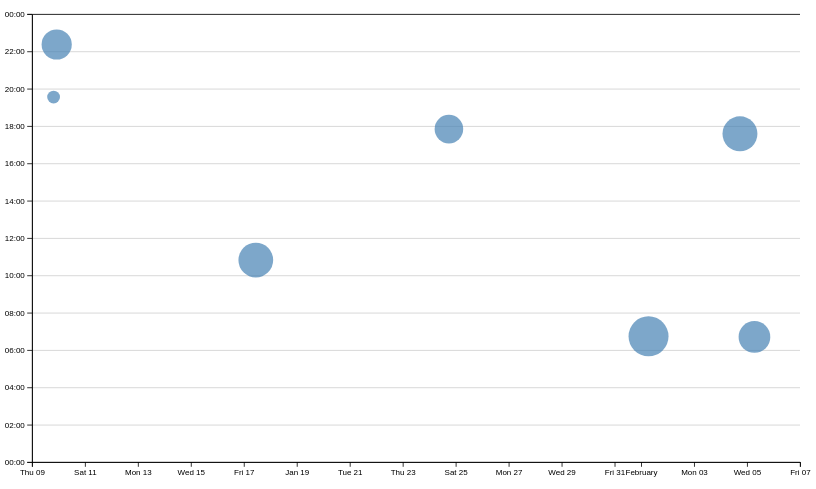
D3 v7 page, settled after 480 driven frames (8 s of simulated time); the page loaded 1 data file(s).


// ── ../global.js
function $$(selector, context = document) {
  return Array.from(context.querySelectorAll(selector));
}

// let navLinks = $$("nav a")

// let currentLink = navLinks.find(
//     (a) => a.host === location.host && a.pathname === location.pathname
// );

// if (currentLink) {
//     // or if (currentLink !== undefined)
//     currentLink.classList.add('current'); // currentLink?.classList.add('current');
// }

let pages = [
  { url: 'index.html', title: 'Home' },
  { url: 'projects/index.html', title: 'Projects' },
  { url: 'contact/index.html', title: 'Contact' },
  { url: 'cv_resume/index.html', title: 'CV' },
  { url: 'meta/index.html', title: 'Meta-Analysis' },
  { url: 'https://github.com/jeh027', title: 'Profile' },
];

let nav = document.createElement('nav');
document.body.prepend(nav);

const ARE_WE_HOME = document.body.classList.contains('home');

for (let p of pages) {
  let url = p.url;
  let title = p.title;

  if (!ARE_WE_HOME && !url.startsWith('http')) {
    // url = !ARE_WE_HOME && !url.startsWith('http') ? '../' + url : url;
    url = '../' + url;
  } // position matters

  let a = document.createElement('a'); // for this page and this page
  a.href = url;
  a.textContent = title;
  nav.append(a);

  a.classList.toggle(
    'current',
    a.host === location.host && a.pathname === location.pathname
  );

  // ^^^
  // if (a.host === location.host && a.pathname === location.pathname) {
  //     a.classList.add('current');
  // }

  if (url.startsWith('http')) {
    a.toggleAttribute('target', true); // cool functions to remember
    a.setAttribute('target', '_blank');
  }
}

document.body.insertAdjacentHTML(
  // why doesn't this work without a <div>
  'afterbegin',
  `
    <div class="color-scheme">
        <label>
            Theme: 
                <select id="set-theme">
                    <option>Light Dark</option>
                    <option>Light</option>
                    <option>Dark</option>
                </select> 
        </label>
    </div>
    `
);

let selectTheme = document.querySelector('#set-theme'); // no default set, so sometimes the selector will be empty

selectTheme.addEventListener('input', function (event) {
  // input: triggered whenever the value of an input, textarea, or select element is changed
  document.documentElement.style.setProperty(
    'color-scheme',
    event.target.value.toLowerCase()
  ); // gets color-scheme from html root and modify inline style
  localStorage.colorScheme = event.target.value; // .key = value
});

if ('colorScheme' in localStorage) {
  let user_theme = localStorage.colorScheme;
  document.documentElement.style.setProperty('color-scheme', user_theme); // this command is repeated twice, can define function that does once
  const select_element = document.getElementById('set-theme'); // remember these document functions (very useful)
  select_element.value = user_theme;
}

let emailForm = document.querySelector('#email-form'); // why form and not the button directly?

emailForm?.addEventListener('submit', function (event) {
  // conditional to check if reference is empty
  event.preventDefault(); // prevents the default form submission from happening
  const data = new FormData(emailForm);

  let new_url = emailForm.action + '?';

  for (let [name, value] of data) {
    // revamped the url so that it contains the right format
    if (name === 'subject') {
      new_url = new_url + name + '=' + encodeURIComponent(value) + '&';
    } else {
      new_url = new_url + name + '=' + encodeURIComponent(value); // yay! it works
    }
  }

  location.href = new_url;
});

// lab 4.
export async function fetchJSON(url) {
  try {
    // Fetch the JSON file from the given URL
    const response = await fetch(url);

    if (!response.ok) {
      throw new Error(`Failed to fetch projects: ${response.statusText}`);
    }
    // console.log(response);
    const data = await response.json();
    return data;
  } catch (error) {
    console.error('Error fetching or parsing JSON data:', error);
  }
}

// console.log(fetchJSON('../lib/projects.json'))

// function validateProject(project) {
//     return project && project.image && project.title && project.description; // checks if all elements exist
// }

// function validateContainer(container) {
//     return container !== 'null' && container instanceof HTMLElement;
// }

export function renderProjects(
  projects,
  containerElement,
  headingLevel = 'h2'
) {
  // project = list, containerElement = where the articles are located
  containerElement.innerHTML = ''; // ensures no duplication

  // if (!validateContainer(containerElement)) {
  //     console.error('Invalid container data');
  //     return;
  // }

  for (let project of projects) {
    // if (!validateProject(project)) {
    //     console.error('Invalid project data');
    //     return;
    // }

    const article = document.createElement('article'); // security, reusability, organization
    // header
    const headingElement = document.createElement(headingLevel);
    headingElement.textContent = project.title;
    article.appendChild(headingElement);
    // image
    const imgElement = document.createElement('img');
    imgElement.src = project.image;
    imgElement.alt = project.title;
    article.appendChild(imgElement);
    // description
    const textElement = document.createElement('p');
    textElement.textContent = project.description;
    article.appendChild(textElement);
    // year
    const yearElement = document.createElement('p');
    yearElement.textContent = project.year;
    article.appendChild(yearElement);

    // article.innerHTML = `
    //                         <h3>${project.title}</h3>
    //                         <img src="${project.image}" alt="${project.title}">
    //                         <p>${project.description}</p>
    //                     `;

    containerElement.appendChild(article);
  }
}

export function numberProjects(projects) {
  const titleElement = document.querySelector('.projects-title'); // gets projects-title class and adds text content
  titleElement.textContent = `${projects.length} Projects`;
}

export async function fetchGitHubData(username) {
  // one of the few APIs left that provides public data without requiring us to authenticate :(
  return fetchJSON(`https://api.github.com/users/${username}`); // perform HTTP request to retrieve data from a server and parse it as JSON
}

// ── main.js
let data = [];
let commits = [];

async function loadData() {
  data = await d3.csv('loc.csv', (row) => ({
    ...row,
    line: Number(row.line), // or just +row.line
    depth: Number(row.depth),
    length: Number(row.length),
    date: new Date(row.date + 'T00:00' + row.timezone),
    datetime: new Date(row.datetime),
  }));

  displayStats();
}

function processCommits() {
  commits = d3
    .groups(data, (d) => d.commit)
    .map(([commit, lines]) => {
      let first = lines[0];
      let { author, date, time, timezone, datetime } = first;
      let ret = {
        id: commit,
        url: 'https://github.com/vis-society/lab-7/commit/' + commit,
        author,
        date,
        time,
        timezone,
        datetime,
        hourFrac: datetime.getHours() + datetime.getMinutes() / 60,
        totalLines: lines.length,
      };

      // Store lines non-enumerable
      Object.defineProperty(ret, 'lines', {
        value: lines,
        configurable: true,
        writable: true,
        enumerable: false,
      });

      return ret;
    });
}

function displayStats() {
  // Process commits first
  processCommits();

  // Create the dl element
  const dl = d3.select('#stats').append('dl').attr('class', 'stats');

  // Add total LOC
  dl.append('dt').html('Total <abbr title="Lines of code">LOC</abbr>');
  dl.append('dd').text(data.length);

  // Add total commits
  dl.append('dt').text('Total commits');
  dl.append('dd').text(commits.length);

  // Add more stats as needed...
}

let xScale;
let yScale;
// STEP 2: Create the scatterplot
function createScatterplot() {
  const width = 1000;
  const height = 600;

  const svg = d3
    .select('#chart')
    .append('svg')
    .attr('viewBox', `0 0 ${width} ${height}`)
    .style('overflow', 'visible');

  xScale = d3
    .scaleTime()
    .domain(d3.extent(commits, (d) => d.datetime))
    .range([0, width])
    .nice();

  yScale = d3.scaleLinear().domain([0, 24]).range([height, 0]);

  const margin = { top: 10, right: 10, bottom: 30, left: 30 };

  const usableArea = {
    top: margin.top,
    right: width - margin.right,
    bottom: height - margin.bottom,
    left: margin.left,
    width: width - margin.left - margin.right,
    height: height - margin.top - margin.bottom,
  };

  // Update scales with new ranges
  xScale.range([usableArea.left, usableArea.right]);
  yScale.range([usableArea.bottom, usableArea.top]);

  // Add gridlines BEFORE the axes
  const gridlines = svg
    .append('g')
    .attr('class', 'gridlines')
    .attr('transform', `translate(${usableArea.left}, 0)`);

  // Create gridlines as an axis with no labels and full-width ticks
  gridlines.call(
    d3.axisLeft(yScale).tickFormat('').tickSize(-usableArea.width)
  );
  // Create the axes
  const xAxis = d3.axisBottom(xScale);
  const yAxis = d3
    .axisLeft(yScale)
    .tickFormat((d) => String(d % 24).padStart(2, '0') + ':00');

  // Add X axis
  svg
    .append('g')
    .attr('transform', `translate(0, ${usableArea.bottom})`)
    .call(xAxis);

  // Add Y axis
  svg
    .append('g')
    .attr('transform', `translate(${usableArea.left}, 0)`)
    .call(yAxis);

  const [minLines, maxLines] = d3.extent(commits, (d) => d.totalLines);
  const rScale = d3.scaleSqrt().domain([minLines, maxLines]).range([8, 25]);

  const dots = svg.append('g').attr('class', 'dots');

  dots
    .selectAll('circle')
    .data(commits)
    .join('circle')
    .attr('cx', (d) => xScale(d.datetime))
    .attr('cy', (d) => yScale(d.hourFrac))
    .attr('r', (d) => rScale(d.totalLines))
    .style('fill-opacity', 0.7) // Add transparency for overlapping dots
    .attr('fill', 'steelblue')
    .on('mouseenter', (event, commit) => {
      d3.select(event.currentTarget).style('fill-opacity', 1);
      updateTooltipContent(commit);
      updateTooltipVisibility(true);
      updateTooltipPosition(event);
    })
    .on('mouseleave', () => {
      d3.select(event.currentTarget).style('fill-opacity', 0.7);
      updateTooltipContent({}); // Clear tooltip content
      updateTooltipVisibility(false);
    });
}

// STEP 3: Add tooltip update functions
function updateTooltipContent(commit) {
  const link = document.getElementById('commit-link');
  const date = document.getElementById('commit-date');
  if (Object.keys(commit).length === 0) return;

  link.href = commit.url;
  link.textContent = commit.id;
  date.textContent = commit.datetime?.toLocaleString('en', {
    dateStyle: 'full',
  });
}

function updateTooltipVisibility(isVisible) {
  const tooltip = document.getElementById('commit-tooltip');
  tooltip.hidden = !isVisible;
}

function updateTooltipPosition(event) {
  const tooltip = document.getElementById('commit-tooltip');
  tooltip.style.left = `${event.clientX}px`;
  tooltip.style.top = `${event.clientY}px`;
}

// STEP 5: Add the brush
function brushSelector() {
  const svg = document.querySelector('svg');
  d3.select(svg).call(d3.brush().on('start brush end', brushed));
  d3.select(svg).selectAll('.dots, .overlay ~ *').raise();
}

let brushSelection = null;

function brushed(event) {
  brushSelection = event.selection;
  updateSelection();
  updateSelectionCount();
  updateLanguageBreakdown();
}

function isCommitSelected(commit) {
  if (!brushSelection) return false;

  const min = { x: brushSelection[0][0], y: brushSelection[0][1] };
  const max = { x: brushSelection[1][0], y: brushSelection[1][1] };
  const x = xScale(commit.date);
  const y = yScale(commit.hourFrac);

  return x >= min.x && x <= max.x && y >= min.y && y <= max.y;
}

function updateSelection() {
  // Update visual state of dots based on selection
  d3.selectAll('circle').classed('selected', (d) => isCommitSelected(d));
}

function updateSelectionCount() {
  const selectedCommits = brushSelection
    ? commits.filter(isCommitSelected)
    : [];

  const countElement = document.getElementById('selection-count');
  countElement.textContent = `${
    selectedCommits.length || 'No'
  } commits selected`;

  return selectedCommits;
}

// STEP 5.6
function updateLanguageBreakdown() {
  const selectedCommits = brushSelection
    ? commits.filter(isCommitSelected)
    : [];
  const container = document.getElementById('language-breakdown');

  if (selectedCommits.length === 0) {
    container.innerHTML = '';
    return;
  }
  const requiredCommits = selectedCommits.length ? selectedCommits : commits;
  const lines = requiredCommits.flatMap((d) => d.lines);

  // Use d3.rollup to count lines per language
  const breakdown = d3.rollup(
    lines,
    (v) => v.length,
    (d) => d.type
  );

  // Update DOM with breakdown
  container.innerHTML = '';

  for (const [language, count] of breakdown) {
    const proportion = count / lines.length;
    const formatted = d3.format('.1~%')(proportion);

    container.innerHTML += `
            <dt>${language}</dt>
            <dd>${count} lines (${formatted})</dd>
        `;
  }

  return breakdown;
}
// MAIN
document.addEventListener('DOMContentLoaded', async () => {
  await loadData();
  createScatterplot();
  brushSelector();
});


### data: loc.csv
file, line, type, commit, author, date, time, timezone, datetime, depth, length
style.css, 1, css, 9fc5cea1, Jesse Huang, 2025-01-09, 14:22:45, -08:00, 2025-01-09T14:22:45-08:00, 0, 25
style.css, 2, css, 9fc5cea1, Jesse Huang, 2025-01-09, 14:22:45, -08:00, 2025-01-09T14:22:45-08:00, 0, 44
style.css, 3, css, 9fc5cea1, Jesse Huang, 2025-01-09, 14:22:45, -08:00, 2025-01-09T14:22:45-08:00, 0, 43
style.css, 4, css, 9fc5cea1, Jesse Huang, 2025-01-09, 14:22:45, -08:00, 2025-01-09T14:22:45-08:00, 0, 1
style.css, 5, css, 9fc5cea1, Jesse Huang, 2025-01-09, 14:22:45, -08:00, 2025-01-09T14:22:45-08:00, 0, 24
style.css, 6, css, c1ed637b, Jesse Huang, 2025-01-24, 09:50:11, -08:00, 2025-01-24T09:50:11-08:00, 0, 65
style.css, 7, css, c1ed637b, Jesse Huang, 2025-01-24, 09:50:11, -08:00, 2025-01-24T09:50:11-08:00, 0, 86
style.css, 8, css, c1ed637b, Jesse Huang, 2025-01-24, 09:50:11, -08:00, 2025-01-24T09:50:11-08:00, 0, 66
style.css, 9, css, 9fc5cea1, Jesse Huang, 2025-01-09, 14:22:45, -08:00, 2025-01-09T14:22:45-08:00, 0, 0
style.css, 10, css, 9fc5cea1, Jesse Huang, 2025-01-09, 14:22:45, -08:00, 2025-01-09T14:22:45-08:00, 0, 0
style.css, 11, css, 9fc5cea1, Jesse Huang, 2025-01-09, 14:22:45, -08:00, 2025-01-09T14:22:45-08:00, 0, 18
style.css, 12, css, 801584bb, Jesse Huang, 2025-01-17, 02:49:07, -08:00, 2025-01-17T02:49:07-08:00, 0, 15
style.css, 13, css, 9fc5cea1, Jesse Huang, 2025-01-09, 14:22:45, -08:00, 2025-01-09T14:22:45-08:00, 0, 12
style.css, 14, css, 9fc5cea1, Jesse Huang, 2025-01-09, 14:22:45, -08:00, 2025-01-09T14:22:45-08:00, 0, 0
style.css, 15, css, 9fc5cea1, Jesse Huang, 2025-01-09, 14:22:45, -08:00, 2025-01-09T14:22:45-08:00, 0, 0
style.css, 16, css, 9fc5cea1, Jesse Huang, 2025-01-09, 14:22:45, -08:00, 2025-01-09T14:22:45-08:00, 0, 10
style.css, 17, css, 801584bb, Jesse Huang, 2025-01-17, 02:49:07, -08:00, 2025-01-17T02:49:07-08:00, 0, 12
style.css, 18, css, 801584bb, Jesse Huang, 2025-01-17, 02:49:07, -08:00, 2025-01-17T02:49:07-08:00, 0, 0
style.css, 19, css, 801584bb, Jesse Huang, 2025-01-17, 02:49:07, -08:00, 2025-01-17T02:49:07-08:00, 0, 0
style.css, 20, css, c1ed637b, Jesse Huang, 2025-01-24, 09:50:11, -08:00, 2025-01-24T09:50:11-08:00, 0, 6
style.css, 21, css, 801584bb, Jesse Huang, 2025-01-17, 02:49:07, -08:00, 2025-01-17T02:49:07-08:00, 0, 37
style.css, 22, css, 801584bb, Jesse Huang, 2025-01-17, 02:49:07, -08:00, 2025-01-17T02:49:07-08:00, 0, 21
style.css, 23, css, 801584bb, Jesse Huang, 2025-01-17, 02:49:07, -08:00, 2025-01-17T02:49:07-08:00, 0, 14
style.css, 24, css, 801584bb, Jesse Huang, 2025-01-17, 02:49:07, -08:00, 2025-01-17T02:49:07-08:00, 0, 18
style.css, 25, css, 801584bb, Jesse Huang, 2025-01-17, 02:49:07, -08:00, 2025-01-17T02:49:07-08:00, 0, 14
style.css, 26, css, 801584bb, Jesse Huang, 2025-01-17, 02:49:07, -08:00, 2025-01-17T02:49:07-08:00, 0, 0
style.css, 27, css, 801584bb, Jesse Huang, 2025-01-17, 02:49:07, -08:00, 2025-01-17T02:49:07-08:00, 0, 0
style.css, 28, css, 801584bb, Jesse Huang, 2025-01-17, 02:49:07, -08:00, 2025-01-17T02:49:07-08:00, 0, 4
style.css, 29, css, c1ed637b, Jesse Huang, 2025-01-24, 09:50:11, -08:00, 2025-01-24T09:50:11-08:00, 0, 153
style.css, 30, css, 801584bb, Jesse Huang, 2025-01-17, 02:49:07, -08:00, 2025-01-17T02:49:07-08:00, 0, 40
style.css, 31, css, 801584bb, Jesse Huang, 2025-01-17, 02:49:07, -08:00, 2025-01-17T02:49:07-08:00, 0, 17
style.css, 32, css, 801584bb, Jesse Huang, 2025-01-17, 02:49:07, -08:00, 2025-01-17T02:49:07-08:00, 0, 24
style.css, 33, css, 801584bb, Jesse Huang, 2025-01-17, 02:49:07, -08:00, 2025-01-17T02:49:07-08:00, 0, 26
style.css, 34, css, c1ed637b, Jesse Huang, 2025-01-24, 09:50:11, -08:00, 2025-01-24T09:50:11-08:00, 0, 40
style.css, 35, css, 801584bb, Jesse Huang, 2025-01-17, 02:49:07, -08:00, 2025-01-17T02:49:07-08:00, 0, 0
style.css, 36, css, 801584bb, Jesse Huang, 2025-01-17, 02:49:07, -08:00, 2025-01-17T02:49:07-08:00, 0, 0
style.css, 37, css, 801584bb, Jesse Huang, 2025-01-17, 02:49:07, -08:00, 2025-01-17T02:49:07-08:00, 0, 9
style.css, 38, css, 801584bb, Jesse Huang, 2025-01-17, 02:49:07, -08:00, 2025-01-17T02:49:07-08:00, 0, 51
style.css, 39, css, 801584bb, Jesse Huang, 2025-01-17, 02:49:07, -08:00, 2025-01-17T02:49:07-08:00, 0, 26
style.css, 40, css, c1ed637b, Jesse Huang, 2025-01-24, 09:50:11, -08:00, 2025-01-24T09:50:11-08:00, 0, 40
style.css, 41, css, 801584bb, Jesse Huang, 2025-01-17, 02:49:07, -08:00, 2025-01-17T02:49:07-08:00, 0, 47
style.css, 42, css, 801584bb, Jesse Huang, 2025-01-17, 02:49:07, -08:00, 2025-01-17T02:49:07-08:00, 0, 0
style.css, 43, css, 801584bb, Jesse Huang, 2025-01-17, 02:49:07, -08:00, 2025-01-17T02:49:07-08:00, 0, 0
style.css, 44, css, 801584bb, Jesse Huang, 2025-01-17, 02:49:07, -08:00, 2025-01-17T02:49:07-08:00, 0, 5
style.css, 45, css, c1ed637b, Jesse Huang, 2025-01-24, 09:50:11, -08:00, 2025-01-24T09:50:11-08:00, 0, 78
style.css, 46, css, 801584bb, Jesse Huang, 2025-01-17, 02:49:07, -08:00, 2025-01-17T02:49:07-08:00, 0, 97
style.css, 47, css, 67b6c1bd, Jesse Huang, 2025-01-31, 22:44:08, -08:00, 2025-01-31T22:44:08-08:00, 0, 24
style.css, 48, css, 801584bb, Jesse Huang, 2025-01-17, 02:49:07, -08:00, 2025-01-17T02:49:07-08:00, 0, 0
style.css, 49, css, 801584bb, Jesse Huang, 2025-01-17, 02:49:07, -08:00, 2025-01-17T02:49:07-08:00, 0, 0
style.css, 50, css, c1ed637b, Jesse Huang, 2025-01-24, 09:50:11, -08:00, 2025-01-24T09:50:11-08:00, 0, 12
style.css, 51, css, 801584bb, Jesse Huang, 2025-01-17, 02:49:07, -08:00, 2025-01-17T02:49:07-08:00, 0, 26
style.css, 52, css, 801584bb, Jesse Huang, 2025-01-17, 02:49:07, -08:00, 2025-01-17T02:49:07-08:00, 0, 26
style.css, 53, css, 801584bb, Jesse Huang, 2025-01-17, 02:49:07, -08:00, 2025-01-17T02:49:07-08:00, 0, 88
style.css, 54, css, c1ed637b, Jesse Huang, 2025-01-24, 09:50:11, -08:00, 2025-01-24T09:50:11-08:00, 0, 100
style.css, 55, css, 801584bb, Jesse Huang, 2025-01-17, 02:49:07, -08:00, 2025-01-17T02:49:07-08:00, 0, 21
style.css, 56, css, 801584bb, Jesse Huang, 2025-01-17, 02:49:07, -08:00, 2025-01-17T02:49:07-08:00, 0, 0
style.css, 57, css, 801584bb, Jesse Huang, 2025-01-17, 02:49:07, -08:00, 2025-01-17T02:49:07-08:00, 0, 0
… [head cut at 6 KiB]